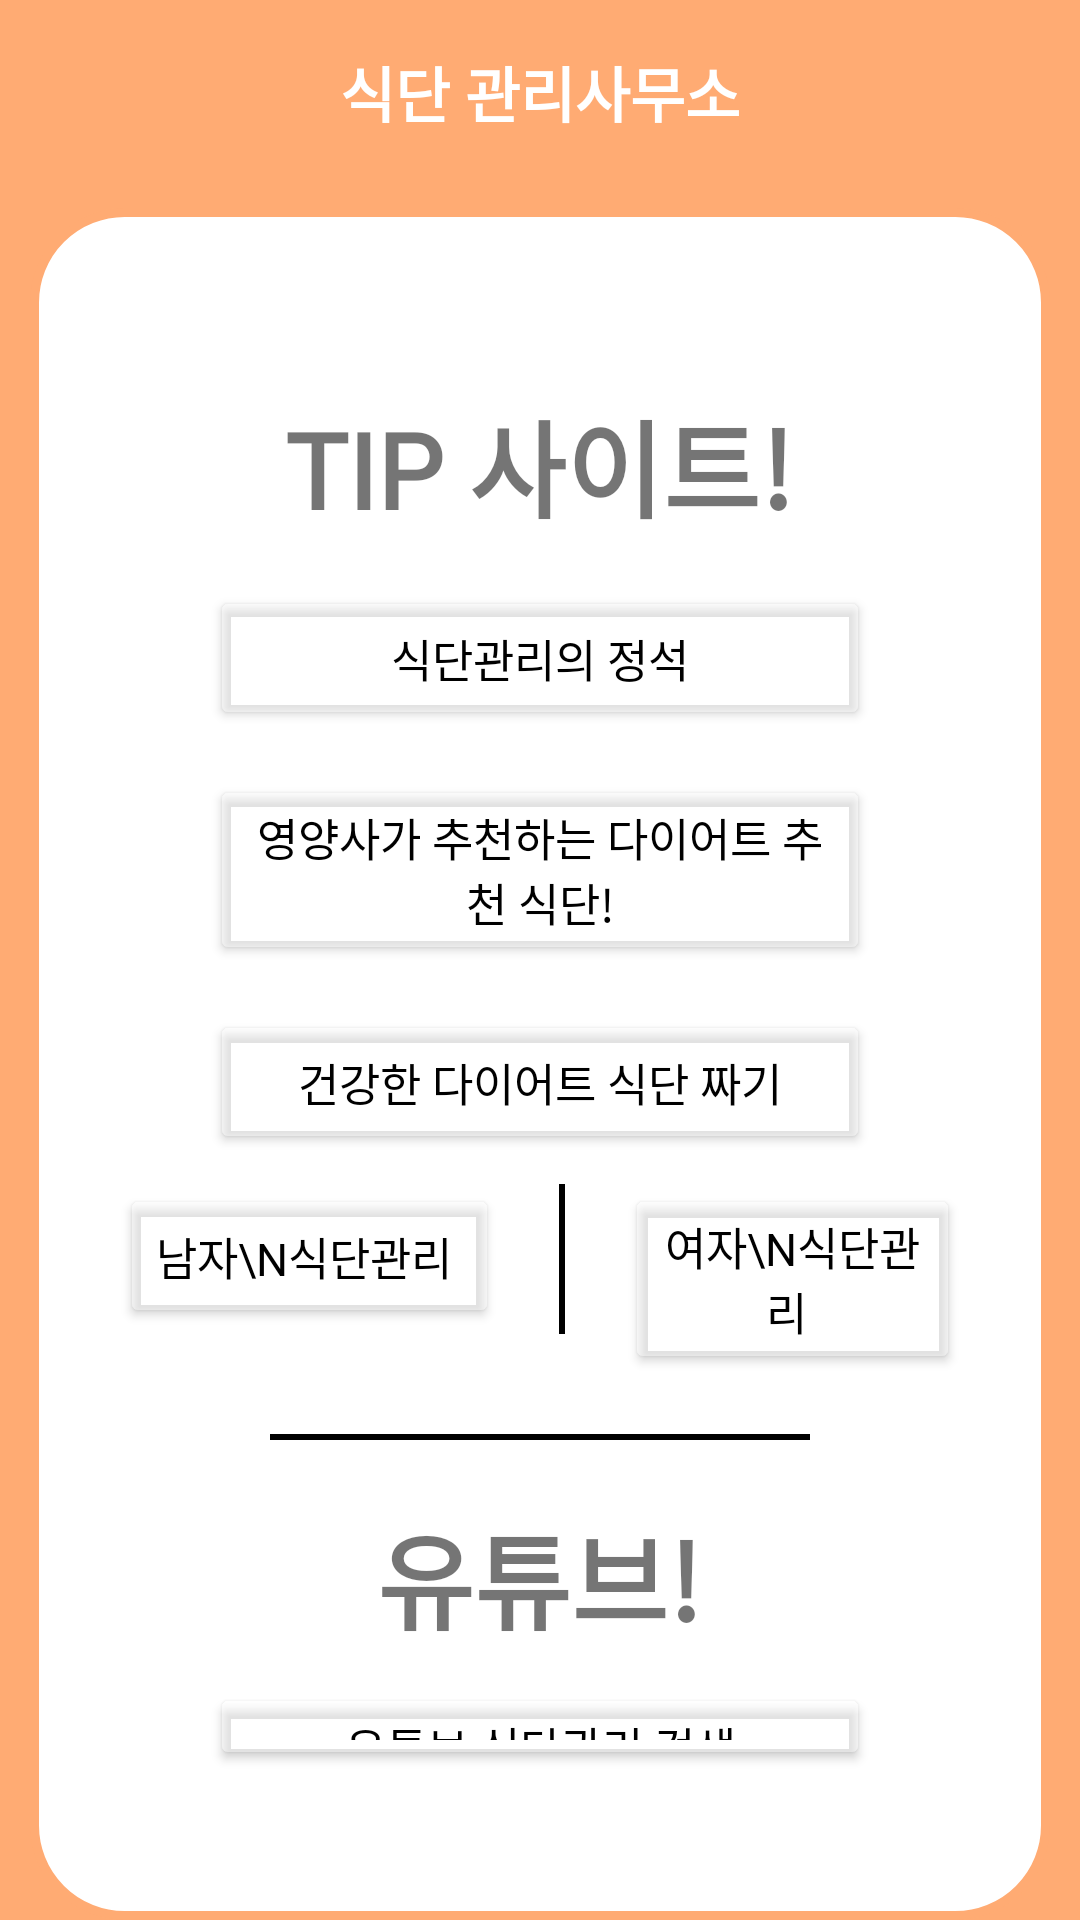

This screen was rendered from an Android layout file. Write that file and the resources it references.
<!-- AndroidManifest.xml: application theme Theme.FMO -->
<!-- res/layout/tip.xml -->
<?xml version="1.0" encoding="utf-8"?>
<LinearLayout
    xmlns:android="http://schemas.android.com/apk/res/android"
    xmlns:app="http://schemas.android.com/apk/res-auto"
    xmlns:tools="http://schemas.android.com/tools"
    android:layout_width="match_parent"
    android:layout_height="match_parent"
    android:orientation="vertical"
    android:background="#FFAB73">

    <include layout="@layout/toolbar"/>

    <LinearLayout
        android:layout_width="match_parent"
        android:layout_height="match_parent"
        android:orientation="vertical"
        android:background="@drawable/square_round"
        android:layout_marginRight="10dp"
        android:layout_marginLeft="10dp"
        android:layout_marginTop="8dp">

        <LinearLayout
            android:orientation="vertical"
            android:layout_width="match_parent"
            android:layout_height="match_parent"
            android:layout_marginRight="30dp"
            android:layout_marginLeft="30dp"
            android:layout_marginTop="50dp"
            android:layout_marginBottom="50dp">

            <TextView
                android:layout_width="wrap_content"
                android:layout_height="wrap_content"
                android:layout_gravity="center"
                android:text="TIP 사이트!"
                android:textSize="35dp"
                android:fontFamily="@font/fonta"
                android:layout_marginTop="10dp"
                android:textStyle="bold" />

            <Button
                android:id="@+id/site2"
                android:layout_width="220dp"
                android:layout_height="wrap_content"
                android:layout_gravity="center"
                android:layout_marginTop="15dp"
                android:fontFamily="@font/fonta"
                android:text="식단관리의 정석"
                android:textColor="@color/black"
                android:textSize="15dp"
                app:backgroundTint="@color/material_on_primary_disabled"
                />

            <Button
                android:id="@+id/site1"
                android:layout_width="220dp"
                android:layout_height="wrap_content"
                android:layout_gravity="center"
                android:layout_marginTop="15dp"
                android:fontFamily="@font/fonta"
                android:text="영양사가 추천하는 다이어트 추천 식단!"
                android:textColor="@color/black"
                android:textSize="15dp"
                app:backgroundTint="@color/material_on_primary_disabled"
                />

            <Button
                android:id="@+id/site3"
                android:layout_width="220dp"
                android:layout_height="wrap_content"
                android:layout_gravity="center"
                android:layout_marginTop="15dp"
                android:fontFamily="@font/fonta"
                android:text="건강한 다이어트 식단 짜기"
                android:textColor="@color/black"
                android:textSize="15dp"
                app:backgroundTint="@color/material_on_primary_disabled"
                />
            <LinearLayout
                android:layout_width="match_parent"
                android:layout_height="wrap_content"
                android:gravity="center"
                android:layout_marginTop="10dp">
                <RelativeLayout
                    android:layout_width="wrap_content"
                    android:layout_height="wrap_content">

                    <Button
                        android:id="@+id/man"
                        android:layout_width="wrap_content"
                        android:layout_height="wrap_content"
                        android:fontFamily="@font/fonta"
                        android:text="남자\n식단관리 "
                        android:textColor="@color/black"
                        android:textSize="15dp"
                        app:backgroundTint="@color/material_on_primary_disabled" />

                    <ImageView
                        android:id="@+id/mid"
                        android:layout_width="2dp"
                        android:layout_height="50dp"
                        android:layout_marginLeft="20dp"
                        android:layout_toRightOf="@+id/man"
                        android:src="@drawable/line_sample" />

                    <Button
                        android:id="@+id/woman"
                        android:layout_width="wrap_content"
                        android:layout_height="wrap_content"
                        android:layout_marginLeft="20dp"
                        android:layout_toRightOf="@+id/mid"
                        android:fontFamily="@font/fonta"
                        android:text="여자\n식단관리 "
                        android:textColor="@color/black"
                        android:textSize="15dp"
                        app:backgroundTint="@color/material_on_primary_disabled" />
                </RelativeLayout>

            </LinearLayout>

            <ImageView
                android:layout_width="match_parent"
                android:layout_height="2dp"
                android:layout_marginTop="20dp"
                android:src="@drawable/line_sample"
                app:layout_constraintBottom_toBottomOf="parent"
                app:layout_constraintTop_toTopOf="parent"
                app:layout_constraintVertical_bias="0.45"
                android:layout_marginRight="50dp"
                android:layout_marginLeft="50dp"/>

            <TextView
                android:layout_width="wrap_content"
                android:layout_height="wrap_content"
                android:layout_gravity="center"
                android:text="유튜브!"
                android:layout_marginTop="20dp"
                android:fontFamily="@font/fonta"
                android:textSize="35dp"
                android:textStyle="bold"
                app:layout_constraintBottom_toBottomOf="parent"
                app:layout_constraintEnd_toEndOf="parent"
                app:layout_constraintStart_toStartOf="parent"
                app:layout_constraintTop_toBottomOf="@+id/include"
                app:layout_constraintVertical_bias="0.500" />

            <Button
                android:id="@+id/you1"
                android:layout_width="220dp"
                android:layout_height="wrap_content"
                android:layout_gravity="center"
                android:text="유튜브 식단관리 검색"
                android:fontFamily="@font/fonta"
                android:layout_marginTop="10dp"
                android:textColor="@color/black"
                android:textSize="15dp"
                app:backgroundTint="@color/material_on_primary_disabled"
                tools:layout_editor_absoluteY="430dp"/>

            <Button
                android:id="@+id/you2"
                android:layout_width="220dp"
                android:layout_height="wrap_content"
                android:layout_gravity="center"
                android:text="식단 짜는 방법"
                android:fontFamily="@font/fonta"
                android:layout_marginTop="10dp"
                android:textColor="@color/black"
                android:textSize="15dp"
                app:backgroundTint="@color/material_on_primary_disabled"
                tools:layout_editor_absoluteY="430dp"/>


            <Button
                android:id="@+id/you3"
                android:layout_width="220dp"
                android:layout_height="wrap_content"
                android:layout_gravity="center"
                android:text="식단 관리 동기부여 영상"
                android:fontFamily="@font/fonta"
                android:layout_marginTop="10dp"
                android:textColor="@color/black"
                android:textSize="15dp"
                app:backgroundTint="@color/material_on_primary_disabled"
                tools:layout_editor_absoluteY="430dp"/>
        </LinearLayout>
    </LinearLayout>
</LinearLayout>
<!-- res/layout/toolbar.xml (included above) -->
<?xml version="1.0" encoding="utf-8"?>
<RelativeLayout xmlns:android="http://schemas.android.com/apk/res/android"
    android:layout_width="match_parent"
    android:layout_height="wrap_content"
    android:background="#FFAB73">

    <RelativeLayout
        android:layout_width="match_parent"
        android:layout_height="wrap_content"
        android:padding="16dp">

        
        
        
        
        
        
        <TextView
            android:id="@+id/toolbar_title2"
            android:layout_width="wrap_content"
            android:layout_height="wrap_content"
            android:layout_centerHorizontal="true"
            android:layout_centerVertical="true"
            android:fontFamily="@font/fonta"
            android:text="식단 관리사무소"
            android:textColor="@android:color/white"
            android:textSize="20sp"
            android:textStyle="bold" />

        
        
        
        
        
        
        
        

    </RelativeLayout>

</RelativeLayout>
<!-- resources referenced by this layout -->
<resources>
  <!-- drawable line_sample (drawable) -->
  <?xml version="1.0" encoding="utf-8"?>
  <shape android:shape="rectangle" xmlns:android="http://schemas.android.com/apk/res/android">
      <solid android:color="#000000" />
  </shape>
  <!-- drawable square_round (drawable) -->
  <?xml version="1.0" encoding="utf-8"?>
  <shape xmlns:android="http://schemas.android.com/apk/res/android"
      android:padding="10dp"
      android:shape="rectangle" >
      <solid android:color="#FFF"/>
      <corners
          android:bottomRightRadius="30dp"
          android:bottomLeftRadius="30dp"
          android:topLeftRadius="30dp"
          android:topRightRadius="30dp"/>
      <stroke
          android:width="3dp"
          android:color="#FFAB73" />
  </shape>
  <style name="Theme.FMO" parent="Theme.MaterialComponents.DayNight.NoActionBar">
          
          <item name="colorPrimary">@color/purple_500</item>
          <item name="colorPrimaryVariant">@color/purple_700</item>
          <item name="colorOnPrimary">@color/white</item>
          
          <item name="colorSecondary">@color/teal_200</item>
          <item name="colorSecondaryVariant">@color/teal_700</item>
          <item name="colorOnSecondary">@color/black</item>
          
          <item name="android:statusBarColor" tools:targetApi="l">?attr/colorPrimaryVariant</item>
          
          <item name="android:timePickerStyle" tools:targetApi="lollipop">@style/MyTimePickerTheme</item>
      </style>
  <style name="MyTimePickerTheme" parent="android:Widget.Material.Light.TimePicker" tools:targetApi="lollipop">
      <item name="android:timePickerMode">spinner</item>
      </style>
  <!-- not gathered from this repository: default colours our renderer supplied (Android Studio template values) -->
  <color name="purple_500">#FF6200EE</color>
  <color name="purple_700">#FF3700B3</color>
  <color name="teal_200">#FF03DAC5</color>
  <color name="teal_700">#FF018786</color>
  <color name="black">#FF000000</color>
  <color name="white">#FFFFFFFF</color>
</resources>
